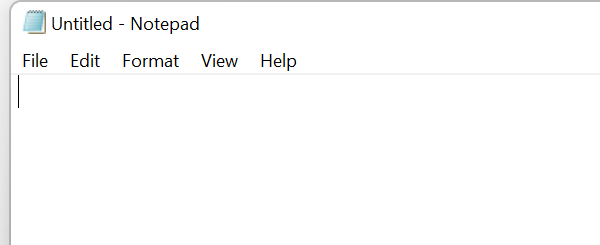
Workflow: Main

Step 1: Attach Window 'notepad.exe Untitled' on the element in window 'Untitled - Notepad' (notepad.exe)

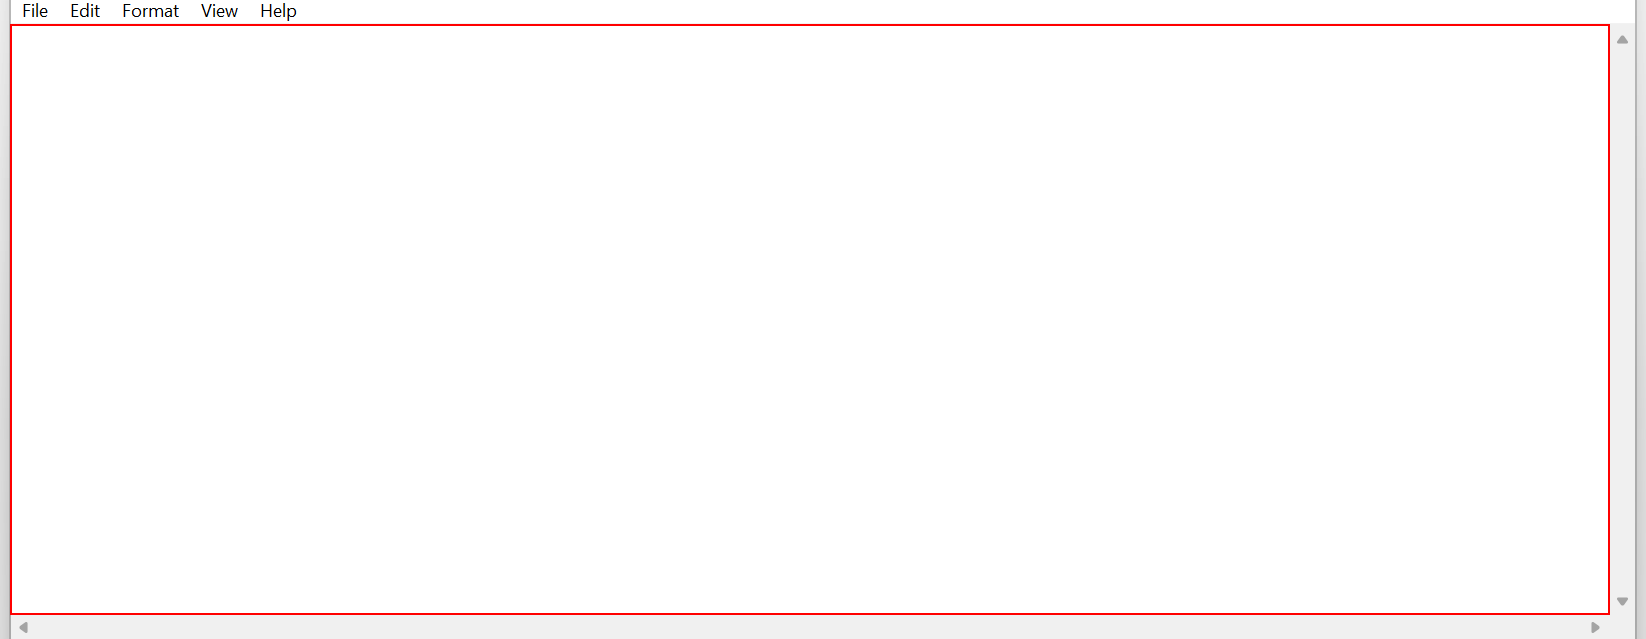
Step 2: type "This is the first text[k(enter)]" into the editable text 'Text Editor'

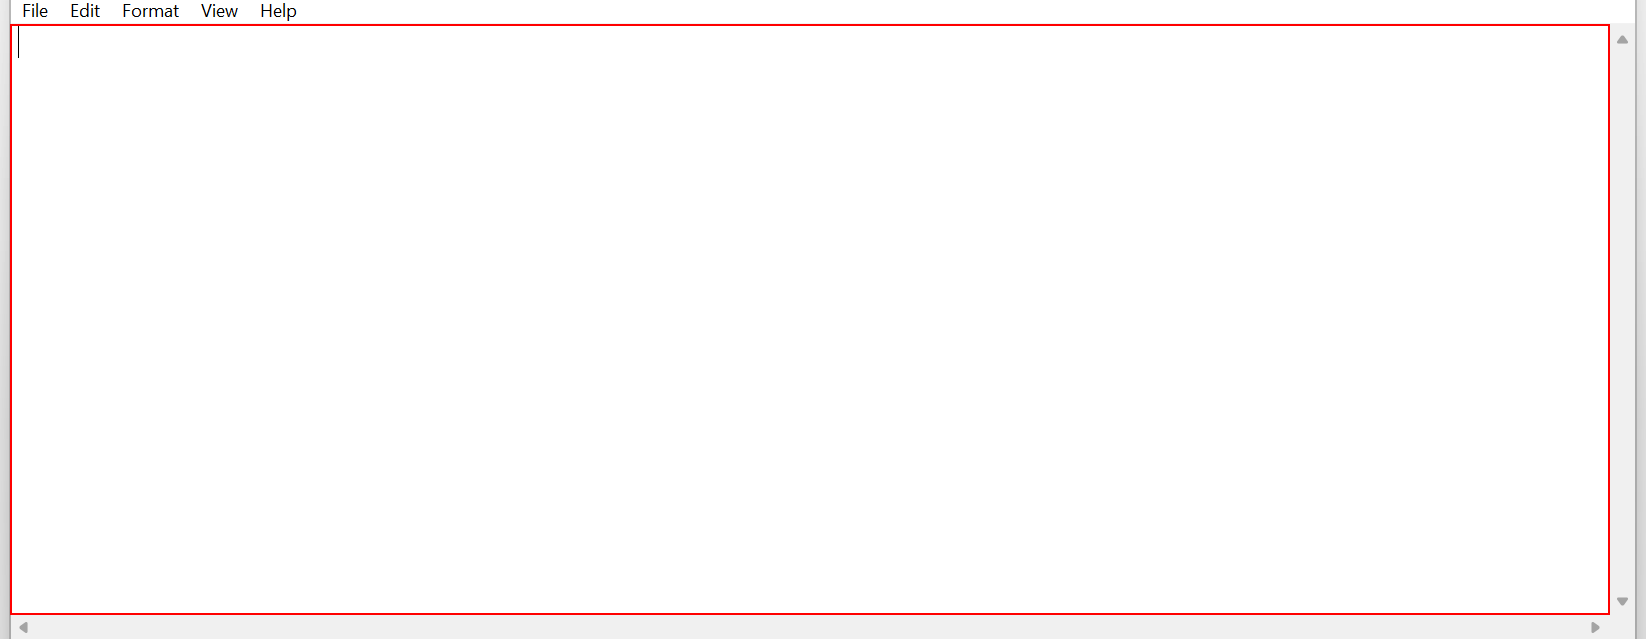
Step 3: type "This is more text" into the editable text 'Text Editor'

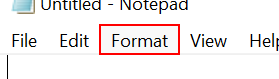
Step 4: click on the menu item 'Format'

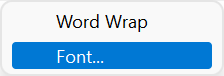
Step 5: Attach Window 'notepad.exe' on the element (notepad.exe)

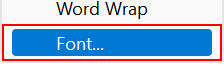
Step 6: click on 'menu item  Font...'

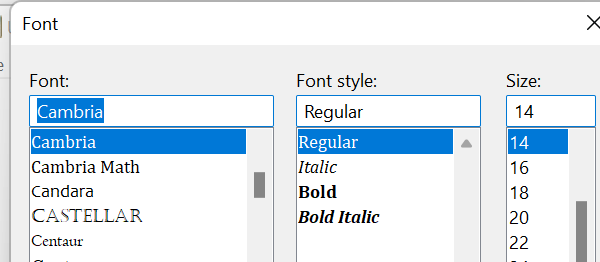
Step 7: Attach Window 'notepad.exe  Font' on the dialog in window 'Font' (notepad.exe)

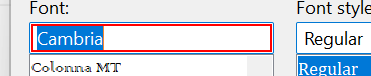
Step 8: type "Corbel"

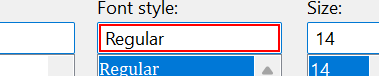
Step 9: type "Bold"

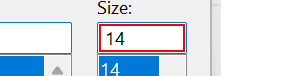
Step 10: get-text

Step 11: type "[(CInt(fontSize) + 5).ToString]" (same screen as step 10)